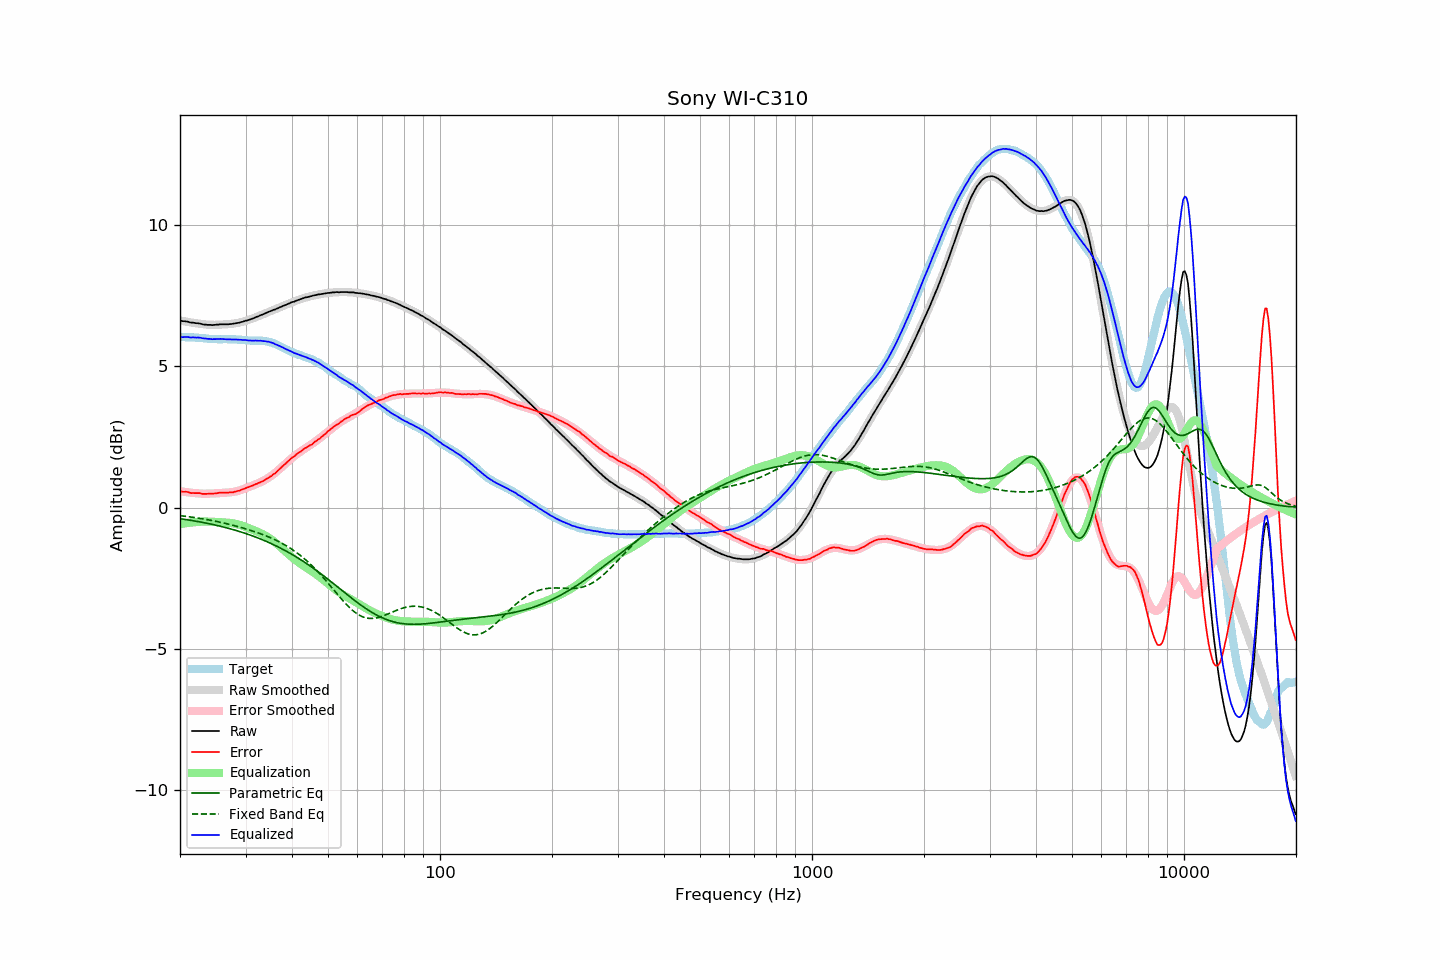

Values plotted in this chart, from the file beside it:
frequency, raw, error, smoothed, error_smoothed, equalization, parametric_eq, fixed_band_eq, equalized_raw, equalized_smoothed, target
20.00, 6.61, 0.58, 6.62, 0.58, -0.58, -0.39, -0.28, 6.03, 6.04, 6.03
20.20, 6.60, 0.57, 6.61, 0.57, -0.57, -0.40, -0.29, 6.03, 6.03, 6.03
20.40, 6.59, 0.56, 6.60, 0.56, -0.56, -0.41, -0.30, 6.03, 6.03, 6.03
20.61, 6.59, 0.56, 6.59, 0.56, -0.56, -0.42, -0.30, 6.04, 6.03, 6.03
20.81, 6.58, 0.56, 6.58, 0.55, -0.55, -0.42, -0.31, 6.04, 6.03, 6.02
21.02, 6.57, 0.55, 6.57, 0.54, -0.54, -0.43, -0.32, 6.03, 6.03, 6.02
21.23, 6.55, 0.53, 6.56, 0.53, -0.53, -0.44, -0.33, 6.02, 6.02, 6.02
21.44, 6.54, 0.51, 6.55, 0.53, -0.53, -0.45, -0.33, 6.02, 6.02, 6.03
21.66, 6.54, 0.52, 6.54, 0.52, -0.52, -0.46, -0.34, 6.02, 6.02, 6.02
21.87, 6.53, 0.51, 6.53, 0.52, -0.52, -0.47, -0.35, 6.02, 6.01, 6.02
22.09, 6.52, 0.51, 6.52, 0.51, -0.51, -0.48, -0.36, 6.01, 6.01, 6.01
22.31, 6.52, 0.51, 6.51, 0.51, -0.51, -0.49, -0.37, 6.02, 6.01, 6.01
22.54, 6.51, 0.51, 6.50, 0.50, -0.50, -0.50, -0.38, 6.01, 6.00, 6.00
22.76, 6.50, 0.50, 6.50, 0.50, -0.50, -0.51, -0.39, 6.01, 6.00, 6.00
22.99, 6.48, 0.48, 6.49, 0.49, -0.49, -0.52, -0.40, 5.99, 5.99, 6.00
23.22, 6.47, 0.49, 6.48, 0.49, -0.49, -0.53, -0.41, 5.98, 5.99, 5.99
23.45, 6.47, 0.49, 6.48, 0.49, -0.49, -0.55, -0.42, 5.98, 5.98, 5.99
23.69, 6.46, 0.49, 6.47, 0.49, -0.49, -0.56, -0.43, 5.97, 5.98, 5.98
23.92, 6.46, 0.50, 6.47, 0.50, -0.50, -0.57, -0.44, 5.97, 5.97, 5.97
24.16, 6.46, 0.50, 6.47, 0.50, -0.50, -0.58, -0.45, 5.97, 5.97, 5.97
24.40, 6.45, 0.49, 6.46, 0.50, -0.50, -0.59, -0.46, 5.95, 5.97, 5.96
24.65, 6.46, 0.50, 6.46, 0.50, -0.50, -0.61, -0.47, 5.96, 5.96, 5.96
24.89, 6.46, 0.50, 6.46, 0.50, -0.50, -0.62, -0.48, 5.96, 5.96, 5.96
25.14, 6.47, 0.51, 6.47, 0.51, -0.51, -0.63, -0.49, 5.97, 5.96, 5.96
25.39, 6.47, 0.52, 6.47, 0.51, -0.51, -0.64, -0.50, 5.96, 5.96, 5.95
25.65, 6.48, 0.53, 6.47, 0.52, -0.52, -0.66, -0.52, 5.97, 5.96, 5.95
25.91, 6.48, 0.53, 6.47, 0.52, -0.52, -0.67, -0.53, 5.96, 5.96, 5.95
26.16, 6.48, 0.52, 6.48, 0.52, -0.52, -0.69, -0.54, 5.96, 5.96, 5.96
26.43, 6.48, 0.53, 6.48, 0.52, -0.52, -0.70, -0.56, 5.96, 5.96, 5.96
26.69, 6.48, 0.53, 6.48, 0.53, -0.53, -0.71, -0.57, 5.95, 5.96, 5.96
26.96, 6.48, 0.53, 6.49, 0.53, -0.53, -0.73, -0.58, 5.95, 5.96, 5.96
27.23, 6.49, 0.54, 6.49, 0.54, -0.54, -0.75, -0.60, 5.95, 5.95, 5.95
27.50, 6.49, 0.54, 6.50, 0.55, -0.55, -0.76, -0.61, 5.95, 5.95, 5.95
27.77, 6.50, 0.54, 6.51, 0.56, -0.56, -0.78, -0.63, 5.95, 5.95, 5.96
28.05, 6.51, 0.56, 6.51, 0.56, -0.56, -0.79, -0.64, 5.95, 5.95, 5.95
28.33, 6.52, 0.57, 6.52, 0.58, -0.58, -0.81, -0.66, 5.95, 5.95, 5.95
28.62, 6.53, 0.59, 6.53, 0.59, -0.59, -0.83, -0.67, 5.94, 5.94, 5.94
28.90, 6.54, 0.60, 6.55, 0.61, -0.61, -0.84, -0.69, 5.94, 5.94, 5.95
29.19, 6.56, 0.63, 6.56, 0.63, -0.63, -0.86, -0.70, 5.94, 5.93, 5.94
29.48, 6.57, 0.65, 6.57, 0.65, -0.65, -0.88, -0.72, 5.93, 5.93, 5.92
29.78, 6.59, 0.67, 6.59, 0.67, -0.67, -0.90, -0.74, 5.93, 5.92, 5.92
30.08, 6.61, 0.69, 6.61, 0.69, -0.69, -0.92, -0.75, 5.92, 5.92, 5.92
30.38, 6.62, 0.71, 6.63, 0.71, -0.71, -0.94, -0.77, 5.91, 5.92, 5.91
30.68, 6.64, 0.74, 6.65, 0.73, -0.73, -0.96, -0.79, 5.91, 5.91, 5.91
30.99, 6.66, 0.76, 6.66, 0.75, -0.75, -0.98, -0.81, 5.91, 5.91, 5.91
31.30, 6.68, 0.78, 6.69, 0.78, -0.78, -1.00, -0.82, 5.91, 5.91, 5.90
31.61, 6.70, 0.80, 6.71, 0.80, -0.80, -1.02, -0.84, 5.90, 5.91, 5.90
31.93, 6.73, 0.83, 6.73, 0.82, -0.82, -1.04, -0.86, 5.91, 5.91, 5.90
32.24, 6.75, 0.85, 6.75, 0.85, -0.85, -1.06, -0.88, 5.90, 5.90, 5.91
32.57, 6.77, 0.88, 6.78, 0.87, -0.87, -1.08, -0.90, 5.90, 5.90, 5.90
32.89, 6.80, 0.90, 6.80, 0.90, -0.90, -1.11, -0.92, 5.90, 5.90, 5.90
33.22, 6.82, 0.92, 6.82, 0.93, -0.93, -1.13, -0.94, 5.90, 5.90, 5.90
33.55, 6.84, 0.94, 6.85, 0.95, -0.95, -1.15, -0.97, 5.89, 5.89, 5.90
33.89, 6.87, 0.99, 6.87, 0.99, -0.99, -1.18, -0.99, 5.89, 5.88, 5.89
34.23, 6.89, 1.02, 6.89, 1.02, -1.02, -1.20, -1.01, 5.87, 5.87, 5.87
34.57, 6.92, 1.05, 6.92, 1.05, -1.05, -1.23, -1.03, 5.87, 5.86, 5.87
34.92, 6.94, 1.09, 6.94, 1.09, -1.09, -1.25, -1.06, 5.85, 5.85, 5.85
35.27, 6.96, 1.12, 6.96, 1.13, -1.13, -1.28, -1.08, 5.83, 5.83, 5.84
35.62, 6.99, 1.18, 6.99, 1.17, -1.17, -1.31, -1.11, 5.82, 5.81, 5.81
35.97, 7.00, 1.21, 7.01, 1.22, -1.22, -1.33, -1.13, 5.78, 5.79, 5.80
... 635 more rows
